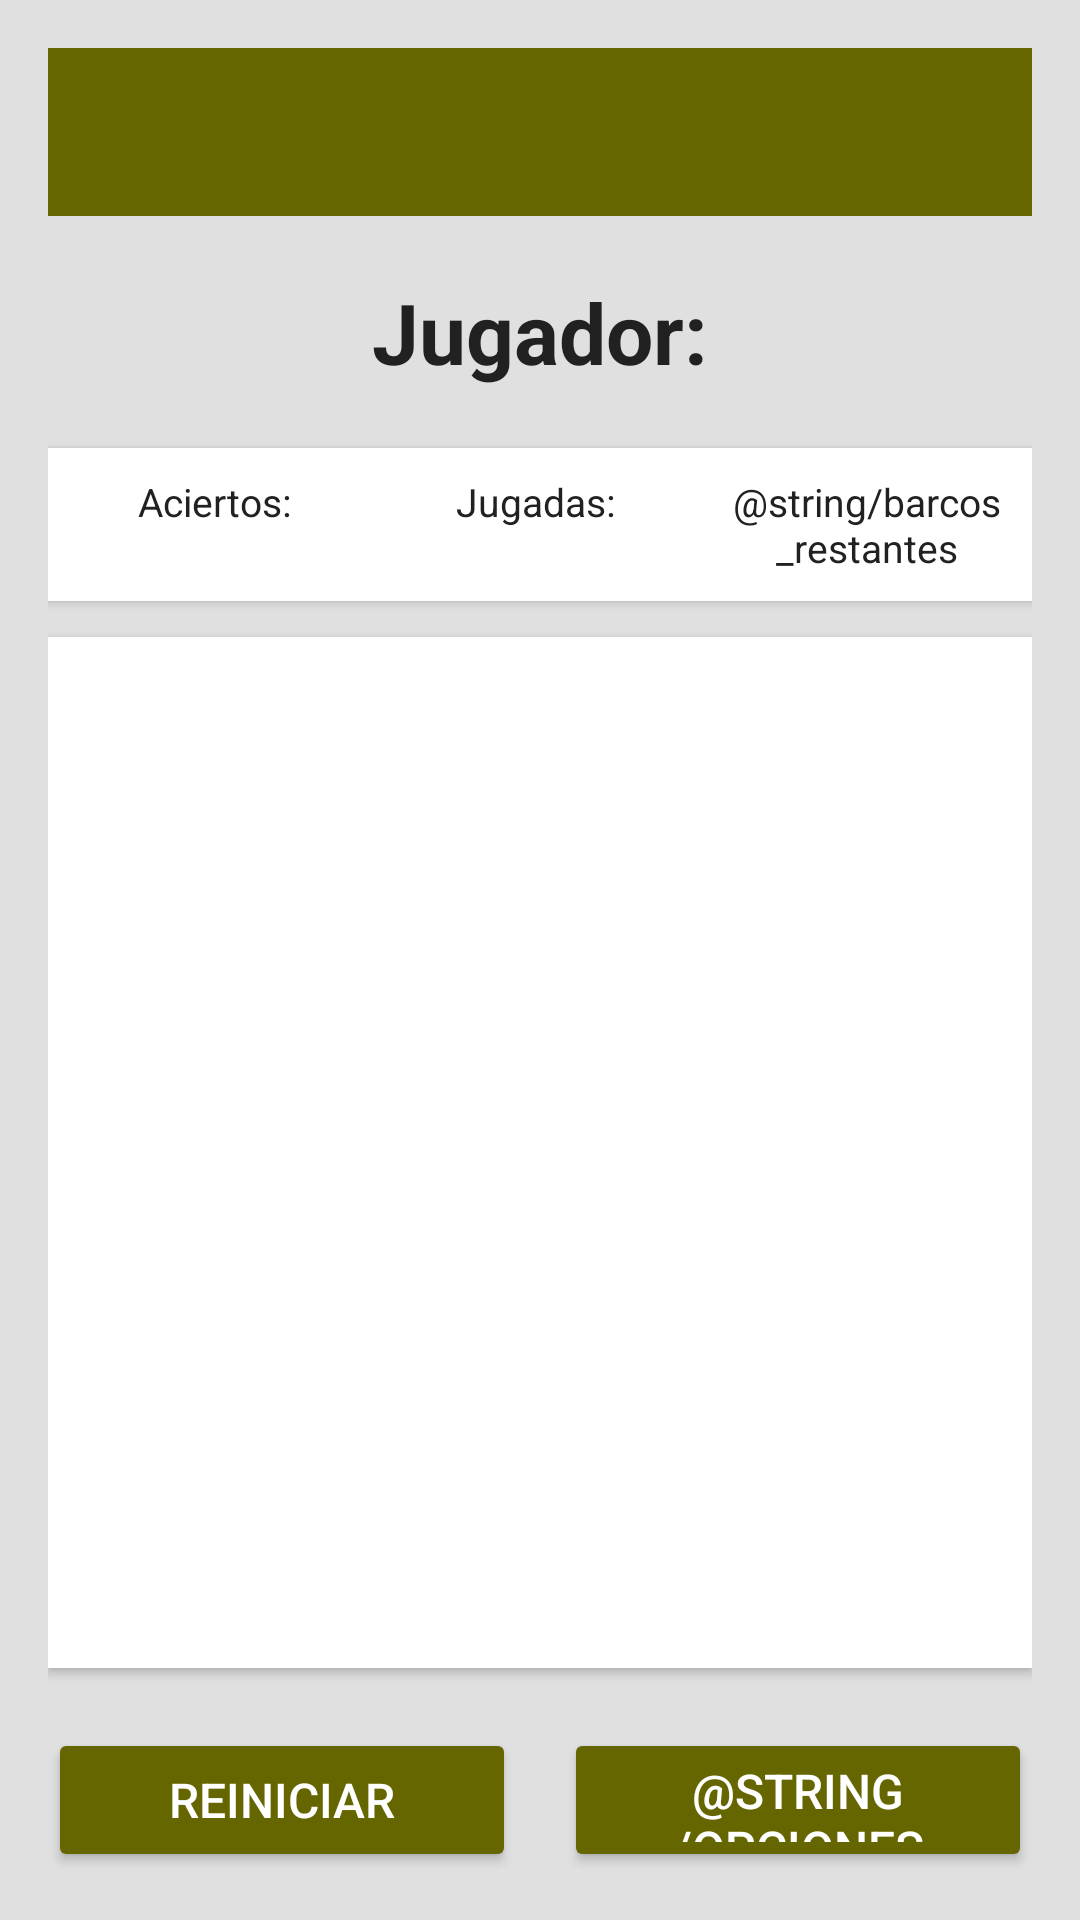

The Android layout XML behind this screen, and the referenced resources:
<!-- AndroidManifest.xml: application theme Theme.BatallaNaval -->
<!-- res/layout/activity_juego.xml -->
<?xml version="1.0" encoding="utf-8"?>
<LinearLayout
    xmlns:android="http://schemas.android.com/apk/res/android"
    android:layout_width="match_parent"
    android:layout_height="match_parent"
    android:orientation="vertical"
    android:background="#E0E0E0"
    android:padding="16dp">

    <androidx.appcompat.widget.Toolbar
        android:layout_width="match_parent"
        android:layout_height="56dp"
        android:background="#666600" />

    <TextView
        android:id="@+id/view_jugador"
        android:layout_width="match_parent"
        android:layout_height="wrap_content"
        android:text="@string/jugador"
        android:textSize="28sp"
        android:textColor="#212121"
        android:textStyle="bold"
        android:gravity="center"
        android:padding="12dp"
        android:layout_marginTop="8dp"
        android:layout_marginBottom="8dp"
        android:backgroundTint="#666600"
        android:elevation="4dp" />

    <TableLayout
        android:layout_width="match_parent"
        android:layout_height="wrap_content"
        android:stretchColumns="*"
        android:background="#FFFFFF"
        android:padding="1dp"
        android:layout_marginBottom="12dp"
        android:elevation="2dp">
        <TableRow>
            <TextView
                android:id="@+id/contador_aciertos"
                android:layout_width="0dp"
                android:layout_height="wrap_content"
                android:text="@string/aciertos"
                android:textSize="13sp"
                android:textColor="#212121"
                android:gravity="center"
                android:padding="8dp" />
            <TextView
                android:id="@+id/contador_movimientos"
                android:layout_width="0dp"
                android:layout_height="wrap_content"
                android:text="@string/movimientos"
                android:textSize="13sp"
                android:textColor="#212121"
                android:gravity="center"
                android:padding="8dp" />
            <TextView
                android:id="@+id/barcos_Restantes"
                android:layout_width="0dp"
                android:layout_height="wrap_content"
                android:text="@string/barcos_restantes"
                android:textSize="13sp"
                android:textColor="#212121"
                android:gravity="center"
                android:padding="8dp" />
        </TableRow>
    </TableLayout>

    <TableLayout
        android:id="@+id/tablero"
        android:layout_width="match_parent"
        android:layout_height="0dp"
        android:layout_weight="1"
        android:background="#FFFFFF"
        android:padding="2dp"
        android:layout_marginBottom="12dp"
        android:elevation="2dp" />

    <LinearLayout
        android:layout_width="match_parent"
        android:layout_height="wrap_content"
        android:orientation="horizontal"
        android:gravity="center"
        android:layout_marginTop="8dp">
        <Button
            android:id="@+id/reinicio"
            android:layout_width="0dp"
            android:layout_height="48dp"
            android:layout_weight="1"
            android:layout_marginEnd="8dp"
            android:text="@string/reinicio"
            android:textSize="16sp"
            android:textColor="#FFFFFF"
            android:backgroundTint="#666600"
            android:elevation="2dp" />
        <Button
            android:id="@+id/opciones"
            android:layout_width="0dp"
            android:layout_height="48dp"
            android:layout_weight="1"
            android:layout_marginStart="8dp"
            android:text="@string/opciones_popup"
            android:textSize="16sp"
            android:textColor="#FFFFFF"
            android:backgroundTint="#666600"
            android:elevation="2dp" />
    </LinearLayout>
</LinearLayout>
<!-- resources referenced by this layout -->
<resources>
  <string name="aciertos">Aciertos: </string>
  <string name="jugador">Jugador: </string>
  <string name="movimientos">"Jugadas: "</string>
  <string name="reinicio">Reiniciar</string>
  <style name="Theme.BatallaNaval" parent="Base.Theme.BatallaNaval" />
  <style name="Base.Theme.BatallaNaval" parent="Theme.Material3.DayNight.NoActionBar">
          
          
      </style>
</resources>
